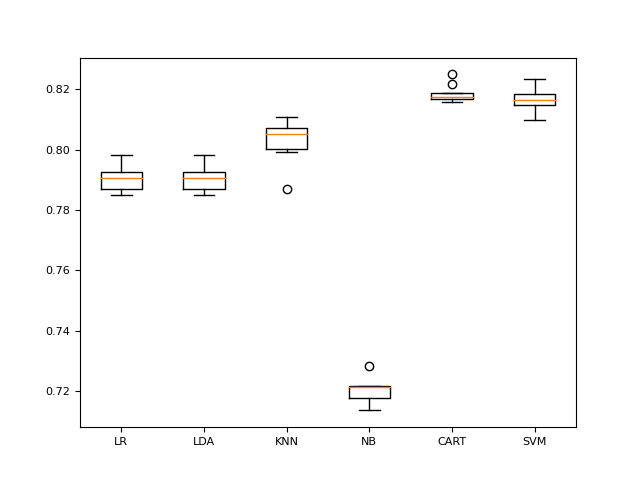

The table this chart was drawn from, first rows:
model, mean, std, train_time
LR, 79.06, 0.4357, 1
LDA, 79.06, 0.4357, 0
KNN, 80.32, 0.6455, 11
NB, 72, 0.4082, 0
CART, 81.84, 0.2644, 0
SVM, 81.67, 0.4097, 2157
